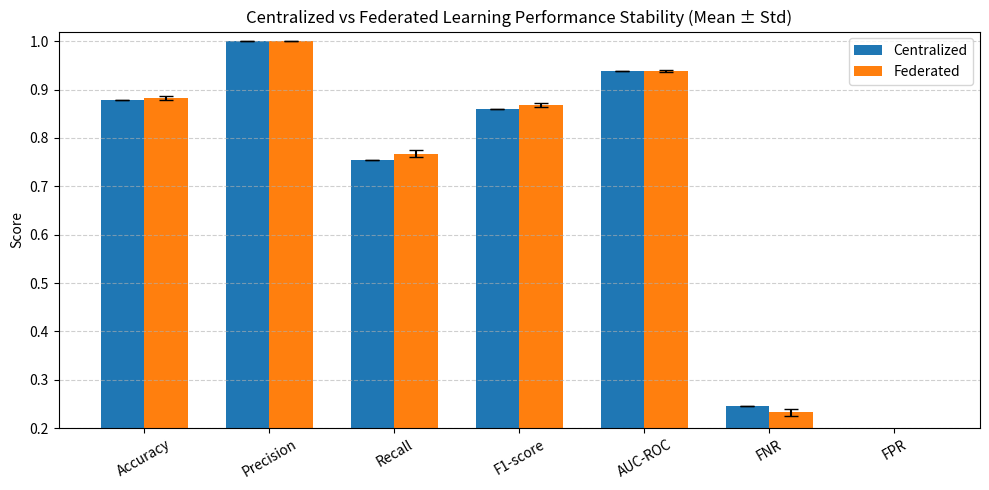
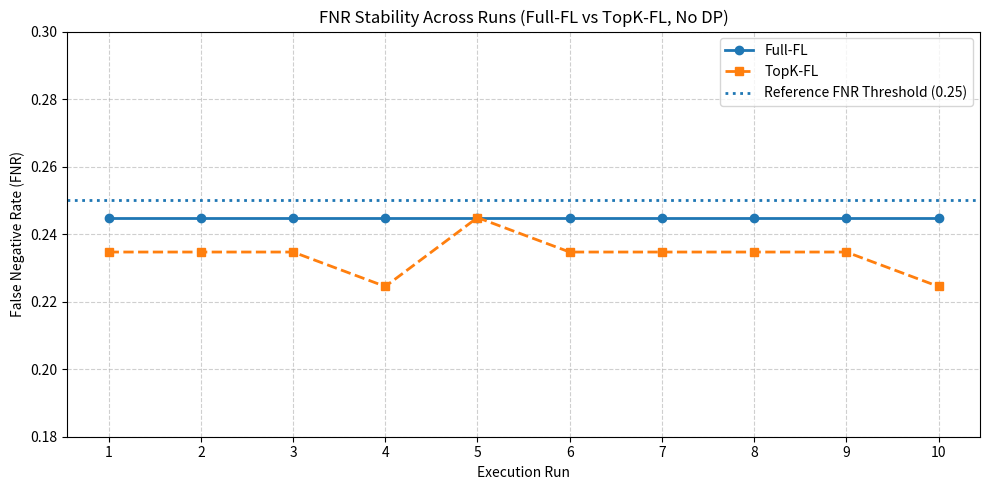

Write the Python code that produced these figures, in order.
import numpy as np
import matplotlib.pyplot as plt

# =========================
# Metrics (Mean ± Std)
# =========================

metrics = [
    "Accuracy",
    "Precision",
    "Recall",
    "F1-score",
    "AUC-ROC",
    "FNR",
    "FPR"
]

centralized_mean = np.array([
    0.8776,
    1.0000,
    0.7551,
    0.8605,
    0.9394,
    0.2449,
    0.0000
])

centralized_std = np.array([
    0.0000,
    0.0000,
    0.0000,
    0.0000,
    0.0000,
    0.0000,
    0.0000
])

federated_mean = np.array([
    0.8830,
    1.0000,
    0.7674,
    0.8680,
    0.9381,
    0.2326,
    0.0000
])

federated_std = np.array([
    0.0037,
    0.0000,
    0.0067,
    0.0047,
    0.0017,
    0.0067,
    0.0000
])

# =========================
# Plot
# =========================

x = np.arange(len(metrics))
width = 0.35

plt.figure(figsize=(10, 5))

plt.bar(
    x - width / 2,
    centralized_mean,
    width,
    yerr=centralized_std,
    capsize=5,
    label="Centralized"
)

plt.bar(
    x + width / 2,
    federated_mean,
    width,
    yerr=federated_std,
    capsize=5,
    label="Federated"
)

plt.ylabel("Score")
plt.title("Centralized vs Federated Learning Performance Stability (Mean ± Std)")
plt.xticks(x, metrics, rotation=30)
plt.ylim(0.20, 1.02)
plt.legend()
plt.grid(axis="y", linestyle="--", alpha=0.6)
plt.tight_layout()

# Save figure (high resolution)
plt.savefig(
    "Figure_4_X_Centralized_vs_Federated_Metric_Stability_exp1.png",
    dpi=300,
    bbox_inches="tight"
)

plt.show()


# =========================
# Line plot across runs
# =========================
runs = np.arange(1, 11)

Cen_fnr = np.array([
    0.2449, 0.2449, 0.2449, 0.2449, 0.2449,
    0.2449, 0.2449, 0.2449, 0.2449, 0.2449
])

Fed_fnr = np.array([
    0.2347, 0.2347, 0.2347, 0.2245, 0.2449,
    0.2347, 0.2347, 0.2347, 0.2347, 0.2245
])

# =========================
# Plot
# =========================
plt.figure(figsize=(10, 5))

plt.plot(runs, Cen_fnr, marker='o', linewidth=2, label="Full-FL")
plt.plot(runs, Fed_fnr, marker='s', linestyle='--', linewidth=2, label="TopK-FL")

# Reference threshold
plt.axhline(
    y=0.25,
    linestyle=':',
    linewidth=2,
    label="Reference FNR Threshold (0.25)"
)

plt.xlabel("Execution Run")
plt.ylabel("False Negative Rate (FNR)")
plt.title("FNR Stability Across Runs (Full-FL vs TopK-FL, No DP)")
plt.xticks(runs)
plt.ylim(0.18, 0.30)
plt.legend()
plt.grid(True, linestyle="--", alpha=0.6)
plt.tight_layout()

plt.savefig(
    "Figure_6_X_FNR_Stability_FullFL_vs_TopKFL_NoDP.png",
    dpi=300,
    bbox_inches="tight"
)

plt.show()